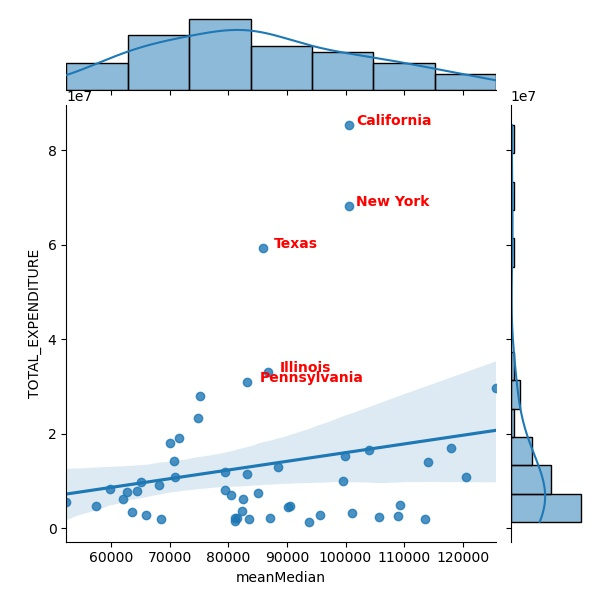

Source data for this figure (header and first rows):
state, meanMedian, STATE, YEAR, ENROLL, TOTAL_REVENUE, FEDERAL_REVENUE, STATE_REVENUE, LOCAL_REVENUE, TOTAL_EXPENDITURE, INSTRUCTION_EXPENDITURE, SUPPORT_SERVICES_EXPENDITURE, OTHER_EXPENDITURE, CAPITAL_OUTLAY_EXPENDITURE
Alabama, 62771, Alabama, 2016, 734652, 7498567, 797631, 4097696, 2603240, 7708845, 3865453, 2439634, 602452, 610743
Alaska, 108912, Alaska, 2016, 132477, 2494691, 307320, 1613675, 573696, 2623014, 1251738, 983877, 91536, 255041
Arizona, 79374, Arizona, 2016, 938274, 8503034, 1160908, 3440726, 3901400, 7987011, 3872250, 2913176, 490641, 528694
Arkansas, 52382, Arkansas, 2016, 479177, 5401016, 593656, 4122377, 684983, 5434193, 2658253, 1802769, 289916, 518181
California, 100582, California, 2016, 6217031, 89217262, 7709079, 50904567, 30603616, 85320133, 42587272, 26058021, 3995951, 6786142
Colorado, 99513, Colorado, 2016, 880678, 10123271, 713914, 4365019, 5044338, 9878524, 4786838, 3333043, 399899, 880204
Connecticut, 120557, Connecticut, 2016, 499494, 11419673, 468595, 4411204, 6539874, 10826431, 6110631, 3307162, 380996, 620905
Delaware, 87086, Delaware, 2016, 121225, 2043577, 134412, 1172219, 736946, 2041952, 1126775, 588181, 130187, 104579
District of Columbia, 93760, District of Columbia, 2016, 48336, 1329719, 154922, 0, 1174797, 1322563, 594396, 369131, 43753, 315283
Florida, 75204, Florida, 2016, 2776933, 28125598, 3147329, 10963807, 14014462, 27945116, 15212112, 8286140, 1841593, 1983363
Georgia, 71669, Georgia, 2016, 1727085, 19403453, 1807371, 8771192, 8824890, 19158388, 10534931, 5554271, 1029127, 1834767
Hawaii, 95679, Hawaii, 2016, 181995, 3030519, 261131, 2710361, 59027, 2733094, 1468044, 901508, 146892, 216650
Idaho, 81456, Idaho, 2016, 274849, 2266490, 240322, 1454830, 571338, 2100980, 1171313, 689190, 111297, 74932
Illinois, 86771, Illinois, 2016, 2030717, 32908958, 2331724, 12053316, 18523918, 33037244, 17804976, 10426170, 992684, 2015647
Indiana, 83274, Indiana, 2016, 1002696, 12732161, 954837, 7780711, 3996613, 11535287, 5730602, 3663349, 565820, 986746
Iowa, 80540, Iowa, 2016, 508014, 6919477, 464852, 3583134, 2871491, 6972412, 3447707, 1978260, 268349, 889597
Kansas, 82433, Kansas, 2016, 495545, 6069563, 453922, 3949517, 1666124, 6134836, 3006786, 1685306, 249622, 964098
Kentucky, 64374, Kentucky, 2016, 686440, 7745928, 880296, 4269100, 2596532, 7786281, 3917968, 2425472, 490641, 736079
Louisiana, 59831, Louisiana, 2016, 660561, 8397136, 1021465, 3480353, 3895318, 8248660, 4095916, 2789031, 421043, 577609
Maine, 66041, Maine, 2016, 179879, 2845391, 185803, 1074641, 1584947, 2706103, 1437164, 938187, 116281, 95951
Maryland, 113988, Maryland, 2016, 879196, 14409321, 823599, 6334951, 7250771, 13992191, 7779504, 4338868, 397653, 1055665
Massachusetts, 118008, Massachusetts, 2016, 921029, 17484704, 765043, 6770086, 9949575, 17037880, 9991819, 4970289, 504388, 945525
Michigan, 70040, Michigan, 2016, 1335713, 19416061, 1552824, 10727785, 7135452, 18001445, 9113469, 5899097, 847846, 1062838
Minnesota, 88462, Minnesota, 2016, 811157, 12186135, 634332, 7887346, 3664457, 12848946, 6548885, 3016934, 954208, 1743709
Mississippi, 57423, Mississippi, 2016, 486245, 4755399, 690724, 2411621, 1653054, 4631356, 2407637, 1551274, 287245, 335067
Missouri, 70934, Missouri, 2016, 891554, 10893231, 924655, 4568867, 5399709, 10719882, 5488433, 3298811, 630287, 890008
Montana, 68588, Montana, 2016, 145240, 1800909, 220340, 840804, 739765, 1879789, 973199, 599074, 85351, 179414
Nebraska, 90511, Nebraska, 2016, 315542, 4398811, 346826, 1437048, 2614937, 4640422, 2526973, 1149107, 206577, 641968
Nevada, 90228, Nevada, 2016, 441623, 4482886, 401323, 2816911, 1264652, 4374249, 2288790, 1505591, 184055, 224494
New Hampshire, 101146, New Hampshire, 2016, 179682, 3150473, 169166, 1004753, 1976554, 3124778, 1743022, 959654, 76229, 137180
New Jersey, 125686, New Jersey, 2016, 1364473, 30012666, 1187430, 11681799, 17143437, 29665476, 15831343, 9549742, 1375737, 1414861
New Mexico, 82391, New Mexico, 2016, 319861, 3765069, 506995, 2591444, 666630, 3729397, 1733158, 1212080, 156882, 551143
New York, 100544, New York, 2016, 2590945, 66912661, 3369803, 27437593, 36105265, 68282026, 43964520, 15883500, 1599317, 4656189
North Carolina, 70693, North Carolina, 2016, 1462036, 13448045, 1557900, 8287126, 3603019, 14207389, 8060544, 4102549, 754102, 912783
North Dakota, 83476, North Dakota, 2016, 108384, 1788749, 155453, 985365, 647931, 1963630, 867650, 474679, 117979, 412047
Ohio, 74885, Ohio, 2016, 1595024, 23766529, 1680983, 9277802, 12807744, 23352516, 12247509, 7357292, 956321, 1854842
Oklahoma, 61973, Oklahoma, 2016, 672777, 6103728, 689756, 2909651, 2504321, 6184152, 3047217, 2011100, 416151, 641979
Oregon, 85137, Oregon, 2016, 574252, 7418055, 582560, 3861438, 2974057, 7501954, 3834741, 2367410, 255562, 686104
Pennsylvania, 83215, Pennsylvania, 2016, 1572593, 31077289, 1904293, 11181046, 17991950, 30925177, 16717308, 8464573, 1079198, 1793713
Rhode Island, 105752, Rhode Island, 2016, 133856, 2401541, 175379, 940989, 1285173, 2358654, 1340088, 811796, 90433, 45441
South Carolina, 68207, South Carolina, 2016, 743320, 9161667, 840786, 4262164, 4058717, 9187299, 4274682, 3013294, 458918, 1073334
South Dakota, 81221, South Dakota, 2016, 134045, 1455737, 196644, 438629, 820464, 1475864, 730176, 440580, 78149, 192504
Tennessee, 65055, Tennessee, 2016, 999265, 9585331, 1095415, 4395757, 4094159, 9680512, 5401812, 2915193, 569611, 553997
Texas, 85857, Texas, 2016, 5053291, 58284155, 5953348, 22004299, 30326508, 59314884, 27862199, 15169007, 2855527, 8332612
Utah, 109378, Utah, 2016, 580215, 4952923, 394060, 2533573, 2025290, 4923657, 2591600, 1217100, 286744, 707988
Vermont, 81113, Vermont, 2016, 87974, 2112365, 111891, 1614518, 385956, 2082696, 1013209, 583178, 56289, 42911
Virginia, 103972, Virginia, 2016, 1283493, 16259274, 1058146, 6297587, 8903541, 16497520, 8944614, 5164699, 643506, 1161323
Washington, 99918, Washington, 2016, 1083973, 14964364, 1097684, 9211201, 4655479, 15253296, 7087365, 4904575, 577606, 2204059
West Virginia, 63566, West Virginia, 2016, 276764, 3391579, 358068, 1863062, 1170449, 3366566, 1804235, 1127255, 236487, 181392
Wisconsin, 79387, Wisconsin, 2016, 857736, 11697466, 782610, 5986763, 4928093, 11787535, 5760418, 3691439, 508013, 1082849
Wyoming, 113606, Wyoming, 2016, 94511, 2044669, 123012, 1175899, 745758, 2034229, 921494, 585700, 53570, 454302
